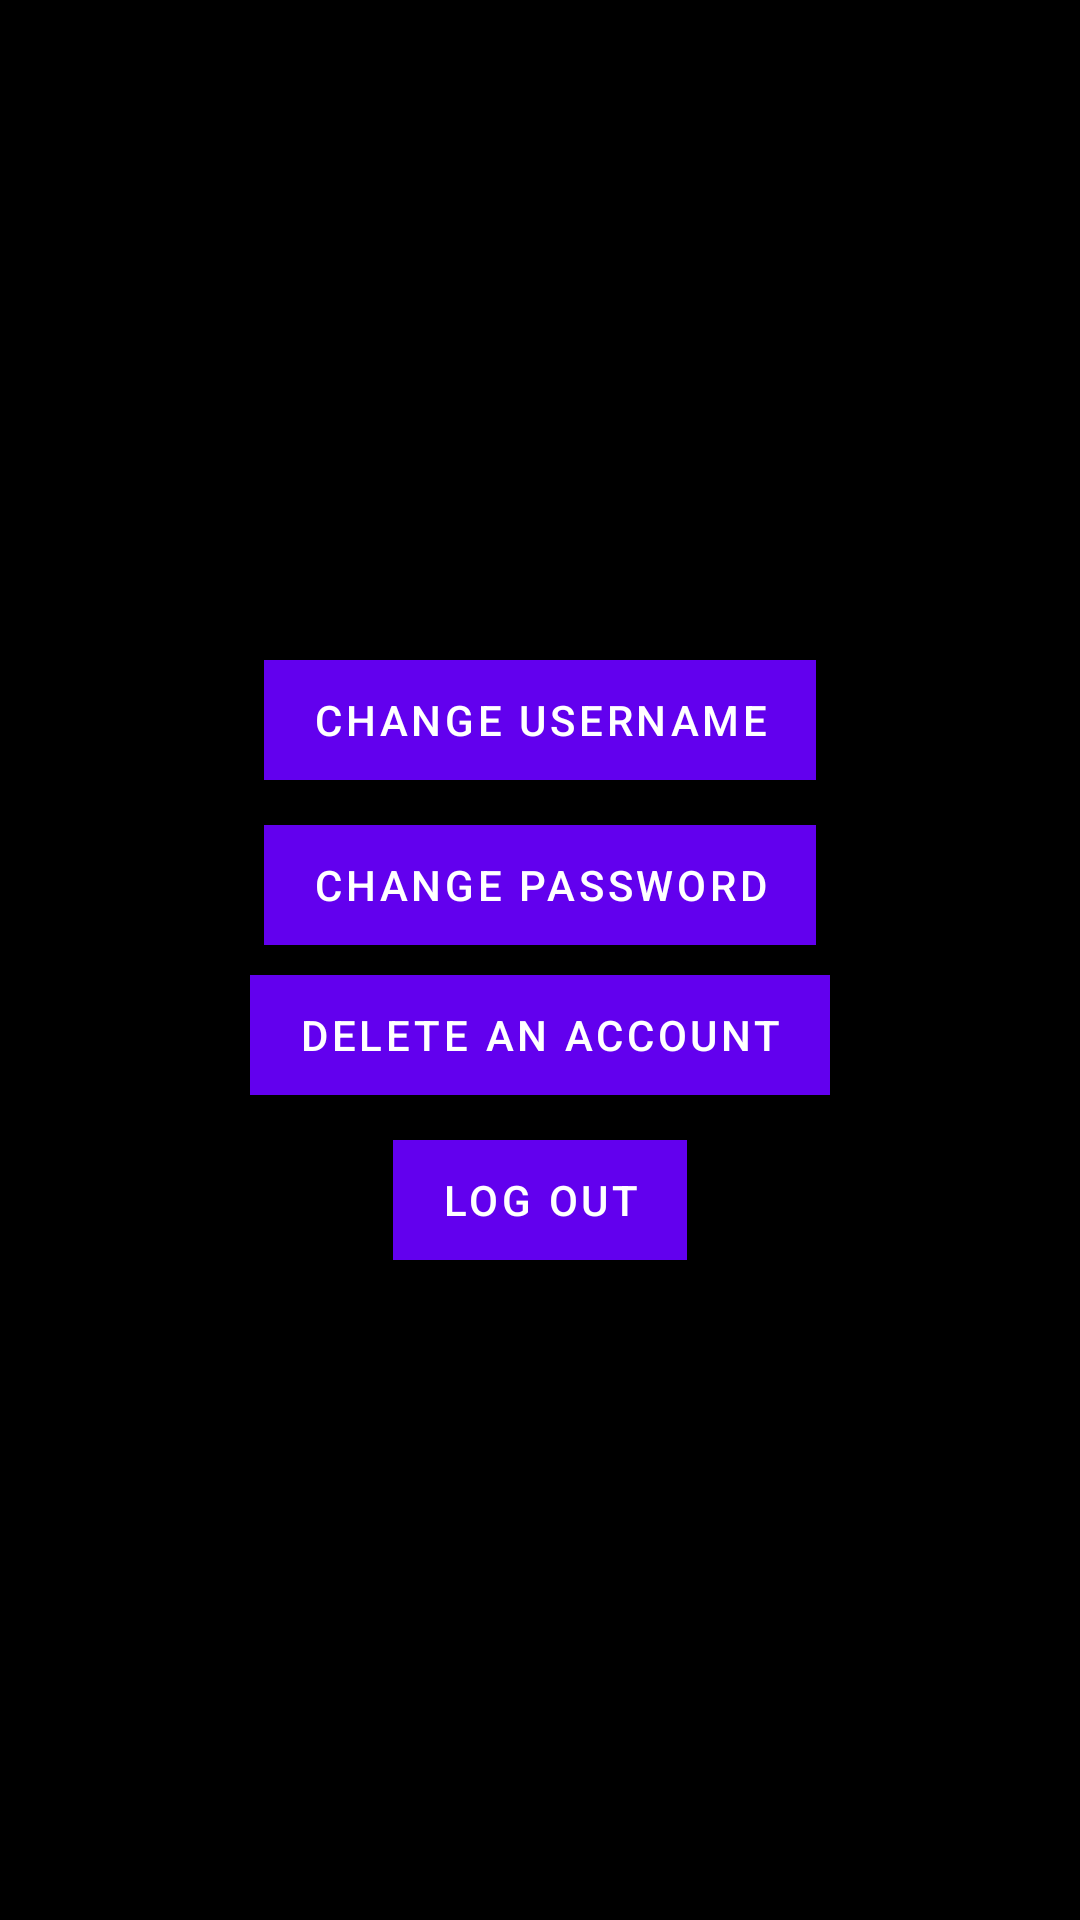

Produce the Android XML layout that renders to this screen, including the resource entries it uses.
<!-- AndroidManifest.xml: fallback theme Theme.MaterialComponents.DayNight.NoActionBar -->
<!-- res/layout/activity_settings_page.xml -->
<?xml version="1.0" encoding="utf-8"?>
<LinearLayout xmlns:android="http://schemas.android.com/apk/res/android"
    xmlns:app="http://schemas.android.com/apk/res-auto"
    xmlns:tools="http://schemas.android.com/tools"
    android:layout_width="match_parent"
    android:layout_height="match_parent"
    tools:context=".views.activties.settings_page"
    android:orientation="vertical"
    android:gravity="center"
    android:background="@color/black"
    >
    <Button
        android:layout_width="wrap_content"
        android:layout_height="40dp"
        android:text="Change Username"
        android:background="@color/blue"
        android:layout_margin="10dp"
        >
    </Button>
    <Button
        android:layout_width="wrap_content"
        android:layout_height="40dp"
        android:text="Change Password"
        android:background="@color/blue"
        android:layout_margin="5dp"
        >
    </Button>
    <Button
        android:layout_width="wrap_content"
        android:layout_height="40dp"
        android:text="Delete an account"
        android:background="@color/blue"
        android:layout_margin="5dp"
        ></Button>
    <Button
        android:layout_width="wrap_content"
        android:layout_height="40dp"
        android:text="Log out"
        android:background="@color/blue"
        android:layout_margin="10dp"
        android:id="@+id/logout"
        ></Button>


</LinearLayout>
<!-- resources referenced by this layout -->
<resources>
  <color name="black">#FF000000</color>
  <color name="blue">#09B1FD</color>
</resources>
